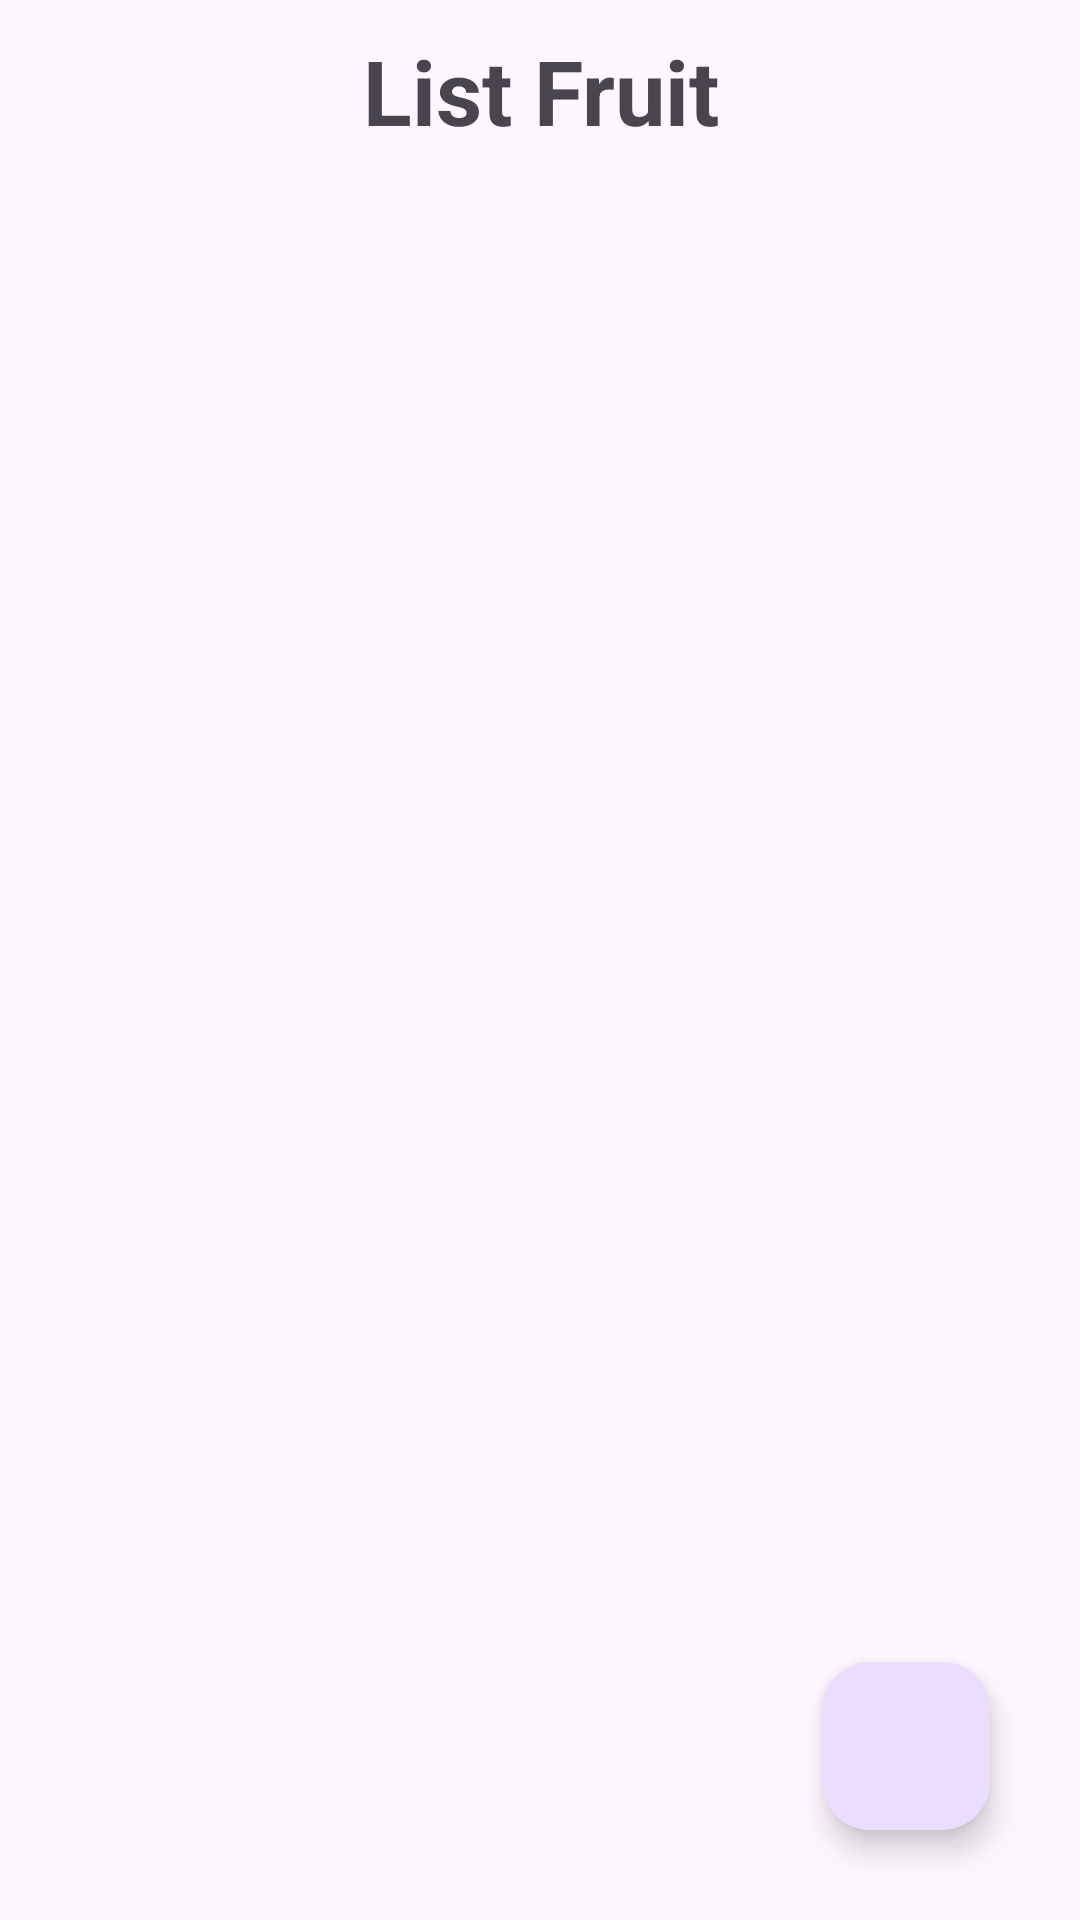

Here is an Android app screen rendered from its layout file. Give the layout XML and the strings, colors and styles it references.
<!-- AndroidManifest.xml: application theme Theme.Lab_5_PH36760 -->
<!-- res/layout/activity_list_fruit.xml -->
<?xml version="1.0" encoding="utf-8"?>
<LinearLayout xmlns:android="http://schemas.android.com/apk/res/android"
    xmlns:app="http://schemas.android.com/apk/res-auto"
    xmlns:tools="http://schemas.android.com/tools"
    android:id="@+id/main"
    android:layout_width="match_parent"
    android:layout_height="match_parent"
    android:orientation="vertical"
    android:padding="10dp"
    tools:context=".MainActivity">

    <TextView
        android:layout_width="match_parent"
        android:layout_height="wrap_content"
        android:gravity="center"
        android:text="List Fruit"
        android:textSize="30dp"
        android:textStyle="bold" />



    <FrameLayout
        android:layout_width="match_parent"
        android:layout_height="match_parent">
        <androidx.recyclerview.widget.RecyclerView
            android:id="@+id/rcv_fruit"
            android:layout_width="match_parent"
            android:layout_height="wrap_content" />


        <com.google.android.material.floatingactionbutton.FloatingActionButton
            android:id="@+id/btn_add_fruit"
            android:layout_width="wrap_content"
            android:layout_height="wrap_content"
            android:layout_gravity="bottom|end"
            android:layout_marginEnd="20dp"
            android:layout_marginBottom="20dp"
            android:src="@drawable/ic_add"
            />
    </FrameLayout>
</LinearLayout>
<!-- resources referenced by this layout -->
<resources>
  <style name="Theme.Lab_5_PH36760" parent="Base.Theme.Lab_5_PH36760" />
  <style name="Base.Theme.Lab_5_PH36760" parent="Theme.Material3.DayNight.NoActionBar">
          
          
      </style>
</resources>
